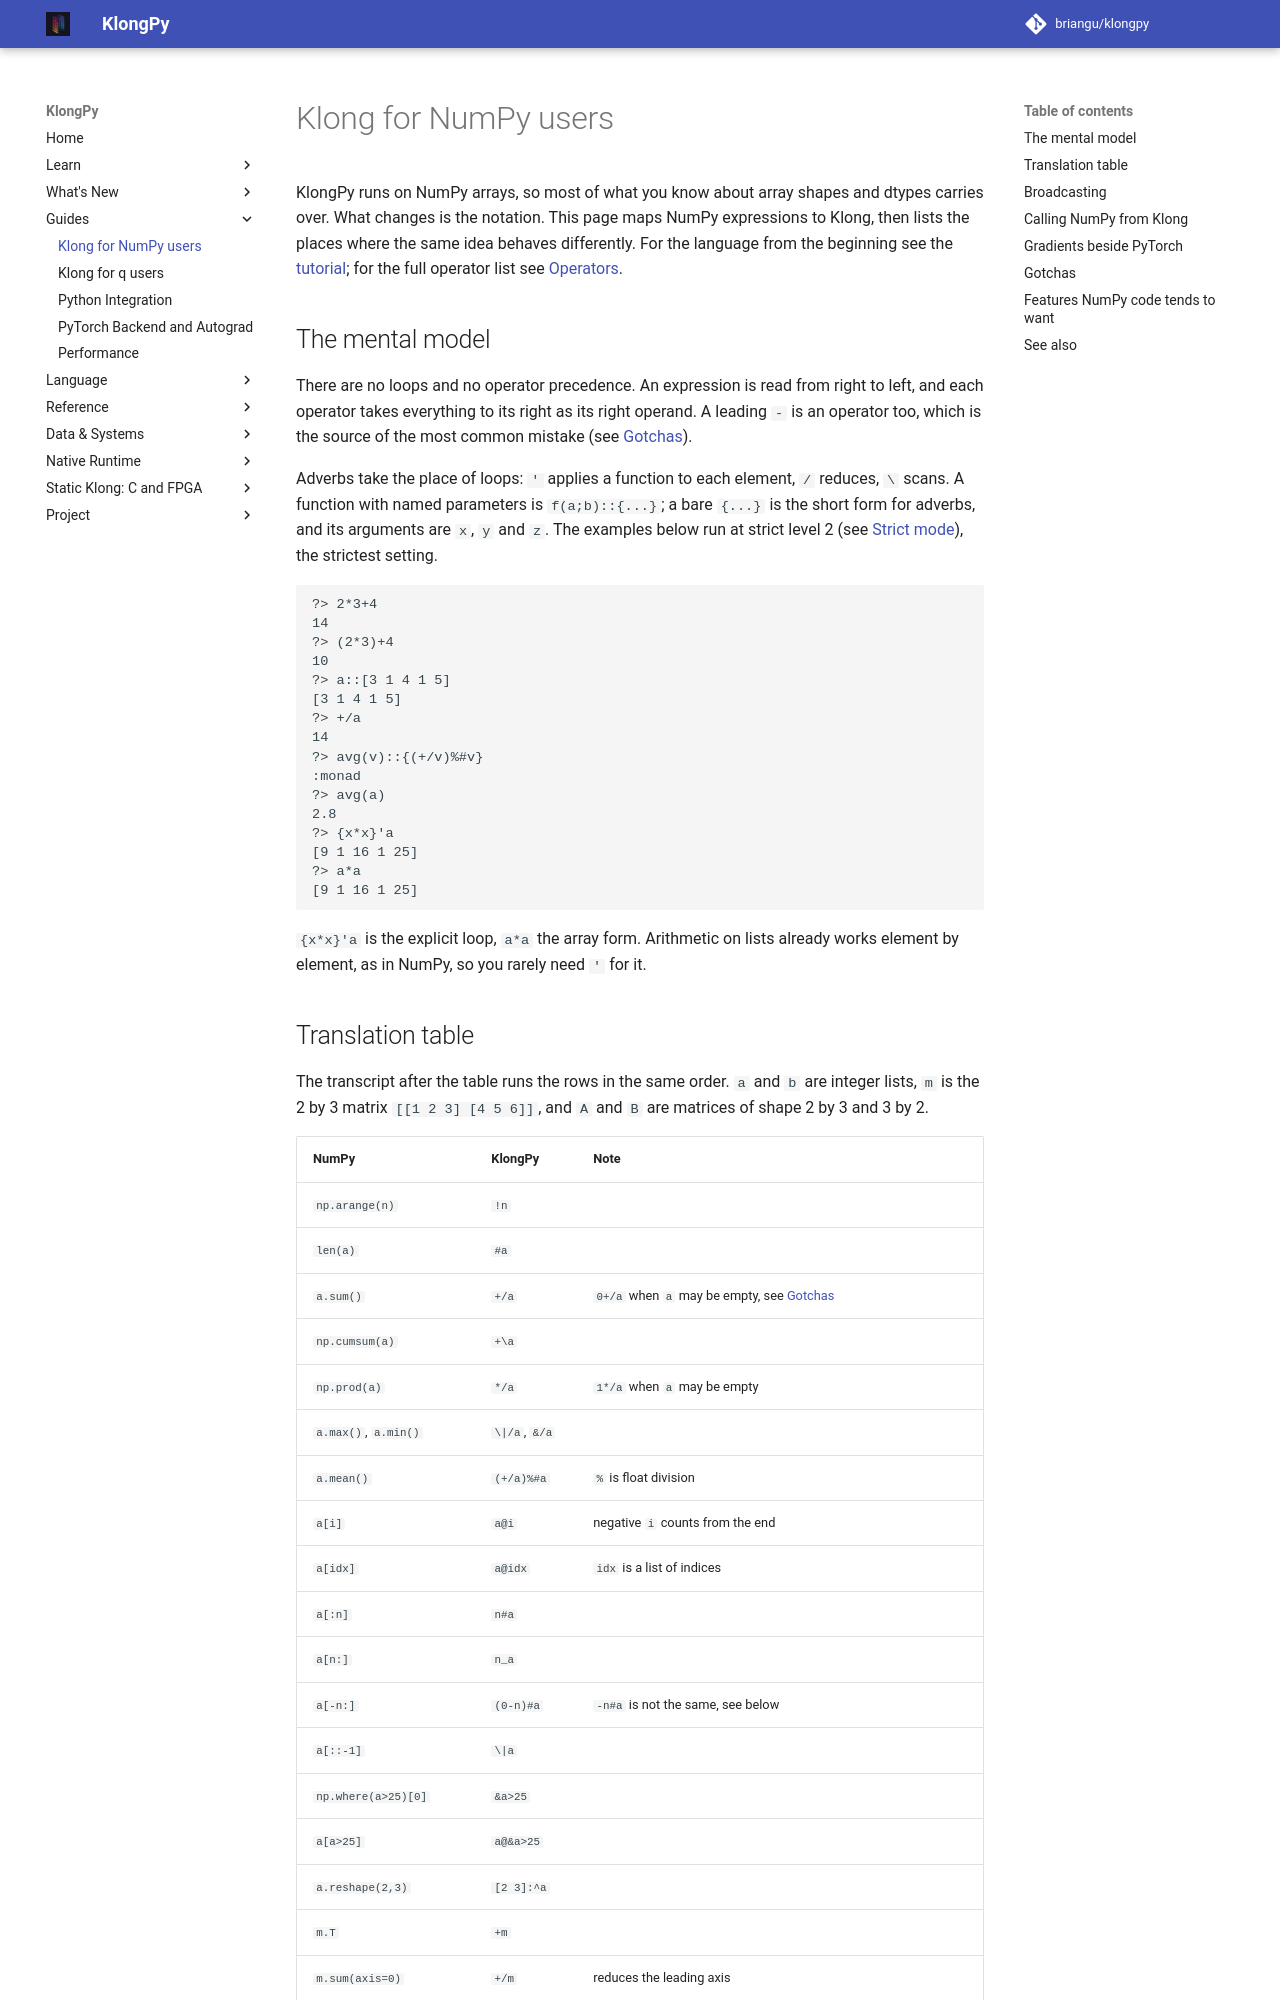

repository: briangu/klongpy · page: 2.0/from-numpy/index.html · generator: mkdocs

# Klong for NumPy users

KlongPy runs on NumPy arrays, so most of what you know about array shapes and dtypes carries over. What changes is the notation. This page maps NumPy expressions to Klong, then lists the places where the same idea behaves differently. For the language from the beginning see the [tutorial](tutorial.md); for the full operator list see [Operators](operators.md).

## The mental model

There are no loops and no operator precedence. An expression is read from right to left, and each operator takes everything to its right as its right operand. A leading `-` is an operator too, which is the source of the most common mistake (see [Gotchas](#gotchas)).

Adverbs take the place of loops: `'` applies a function to each element, `/` reduces, `\` scans. A function with named parameters is `f(a;b)::{...}`; a bare `{...}` is the short form for adverbs, and its arguments are `x`, `y` and `z`. The examples below run at strict level 2 (see [Strict mode](strict.md)), the strictest setting.

<!-- check-docs: strict 2 -->
```kgpy
?> 2*3+4
14
?> (2*3)+4
10
?> a::[3 1 4 1 5]
[3 1 4 1 5]
?> +/a
14
?> avg(v)::{(+/v)%#v}
:monad
?> avg(a)
2.8
?> {x*x}'a
[9 1 16 1 25]
?> a*a
[9 1 16 1 25]
```

`{x*x}'a` is the explicit loop, `a*a` the array form. Arithmetic on lists already works element by element, as in NumPy, so you rarely need `'` for it.
